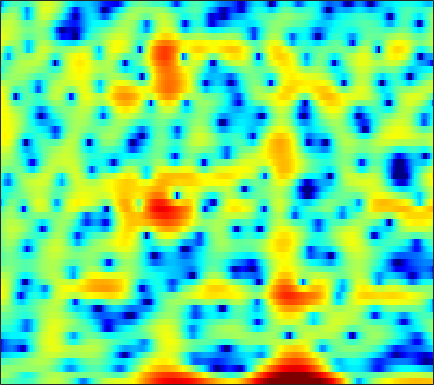

Values plotted in this chart, from the file beside it:
-0.76892, -0.86556, -1.022, -1.2277, -1.4115, -1.69, -1.9921, -2.2508, -2.5984, -2.8887, -3.0627, -3.0933, -2.9634, -2.6472, -2.2794, -1.6744, -0.98847, -0.46082, 0.20872, 0.81407, 1.3365, 1.6592, 2.0126, 2.2525
1.449, 1.319, 1.068, 0.719, 0.3913, -0.1374, -0.7722, -1.319, -2.129, -2.974, -3.748, -4.177, -4.415, -4.189, -3.744, -2.921, -1.999, -1.324, -0.5028, 0.195, 0.7622, 1.102, 1.442, 1.661
0.2831, 0.3801, 0.483, 0.5541, 0.59, 0.6175, 0.6289, 0.6293, 0.622, 0.6161, 0.6264, 0.647, 0.6893, 0.747, 0.7973, 0.8706, 0.9362, 0.966, 0.9638, 0.8954, 0.7415, 0.5579, 0.2096, -0.2776
-2.68, -2.417, -2.08, -1.761, -1.533, -1.236, -0.9455, -0.7273, -0.4397, -0.1473, 0.151, 0.3792, 0.6774, 0.9626, 1.166, 1.412, 1.617, 1.733, 1.828, 1.841, 1.76, 1.63, 1.351, 0.9414
-7.73, -7.263, -6.719, -6.273, -6, -5.7, -5.441, -5.249, -4.946, -4.535, -3.982, -3.465, -2.667, -1.802, -1.141, -0.2884, 0.4898, 1.012, 1.612, 2.095, 2.458, 2.648, 2.8, 2.841
-13.85, -12.71, -11.44, -10.55, -10.19, -10.14, -10.68, -11.54, -13.54, -16.74, -18.68, -15.74, -10.95, -7.311, -5.178, -2.896, -1.093, 0.01238, 1.218, 2.163, 2.89, 3.3, 3.684, 3.9
-14.44, -12.7, -10.89, -9.615, -8.972, -8.474, -8.335, -8.414, -8.649, -8.814, -8.554, -7.92, -6.541, -4.852, -3.553, -1.895, -0.4089, 0.5753, 1.708, 2.629, 3.341, 3.734, 4.077, 4.208
-6.919, -6.598, -6.169, -5.811, -5.612, -5.441, -5.369, -5.364, -5.366, -5.317, -5.13, -4.853, -4.28, -3.463, -2.72, -1.621, -0.4853, 0.3447, 1.376, 2.273, 3, 3.416, 3.793, 3.953
-3.728, -3.566, -3.45, -3.495, -3.636, -3.992, -4.575, -5.182, -6.259, -7.661, -9.358, -10.59, -11.17, -9.693, -7.803, -5.237, -3.005, -1.578, 0.02556, 1.313, 2.323, 2.912, 3.493, 3.844
-2.329, -2.137, -2.039, -2.143, -2.35, -2.814, -3.501, -4.188, -5.359, -6.858, -8.664, -9.988, -10.81, -9.599, -7.854, -5.425, -3.291, -1.926, -0.3908, 0.8446, 1.825, 2.407, 2.997, 3.381
-1.142, -1.02, -0.9995, -1.131, -1.31, -1.649, -2.067, -2.413, -2.885, -3.308, -3.608, -3.71, -3.634, -3.281, -2.853, -2.13, -1.323, -0.6961, 0.1107, 0.8389, 1.465, 1.857, 2.262, 2.518
0.7598, 0.6686, 0.3891, -0.02367, -0.4117, -1.006, -1.624, -2.062, -2.561, -2.884, -3, -2.936, -2.683, -2.285, -1.912, -1.363, -0.7845, -0.3517, 0.205, 0.7233, 1.19, 1.49, 1.818, 2.04
3.173, 2.809, 2.11, 1.147, 0.2212, -1.254, -3.024, -4.456, -6.21, -7.185, -6.897, -6.121, -4.851, -3.67, -2.939, -2.139, -1.514, -1.121, -0.6892, -0.2614, 0.2097, 0.6065, 1.166, 1.718
4.781, 4.338, 3.453, 2.163, 0.8983, -1.256, -4.135, -6.941, -11.95, -16.15, -12.7, -9.835, -7.194, -5.456, -4.587, -3.911, -3.738, -3.974, -4.709, -5.705, -6.078, -5.277, -3.158, -0.8967
4.46, 4.155, 3.441, 2.38, 1.375, -0.2502, -2.125, -3.629, -5.598, -7.264, -8.351, -8.601, -8.231, -7.344, -6.593, -5.769, -5.494, -5.748, -6.824, -8.864, -10.57, -9.404, -5.695, -2.375
3.541, 3.38, 2.902, 2.143, 1.362, 0.04289, -1.641, -3.196, -5.822, -9.49, -15.71, -27.66, -18, -11.1, -8.303, -5.88, -4.314, -3.49, -2.692, -2.062, -1.434, -0.8749, -0.01416, 0.89
2, 2.012, 1.85, 1.464, 1.027, 0.263, -0.6999, -1.539, -2.751, -3.968, -4.957, -5.339, -5.234, -4.545, -3.811, -2.776, -1.806, -1.14, -0.3698, 0.2998, 0.8638, 1.232, 1.638, 1.937
0.0003516, 0.2246, 0.3704, 0.3341, 0.2195, -0.05518, -0.42, -0.7346, -1.162, -1.538, -1.812, -1.914, -1.885, -1.683, -1.432, -1.006, -0.5076, -0.1205, 0.3749, 0.83, 1.22, 1.455, 1.676, 1.767
-1.451, -1.043, -0.6815, -0.4891, -0.4524, -0.5283, -0.7208, -0.9187, -1.221, -1.515, -1.74, -1.84, -1.846, -1.686, -1.469, -1.066, -0.5767, -0.1898, 0.3295, 0.8068, 1.221, 1.472, 1.716, 1.833
-1.803, -1.276, -0.7891, -0.5239, -0.4878, -0.6355, -1.008, -1.416, -2.106, -2.902, -3.682, -4.141, -4.405, -4.152, -3.655, -2.748, -1.749, -1.019, -0.1146, 0.6689, 1.314, 1.701, 2.094, 2.351
-1.242, -0.6242, -0.03866, 0.2332, 0.2285, -0.06177, -0.7083, -1.459, -2.892, -4.997, -8.085, -11.39, -16.2, -12.94, -9.28, -5.822, -3.425, -2.058, -0.6292, 0.4776, 1.341, 1.858, 2.4, 2.781
-0.6402, 0.07823, 0.7814, 1.138, 1.214, 1.029, 0.5175, -0.1103, -1.275, -2.824, -4.704, -6.109, -7.292, -6.949, -5.944, -4.421, -3.062, -2.182, -1.19, -0.3555, 0.3992, 0.9287, 1.549, 2.051
-0.1249, 0.6485, 1.404, 1.89, 2.098, 2.139, 1.94, 1.644, 1.093, 0.4196, -0.3213, -0.8627, -1.499, -2.021, -2.337, -2.73, -3.117, -3.412, -3.694, -3.592, -3.003, -2.279, -1.173, -0.1283
0.4281, 1.134, 1.842, 2.361, 2.582, 2.711, 2.651, 2.514, 2.206, 1.767, 1.243, 0.7853, 0.08508, -0.7657, -1.566, -2.923, -4.857, -6.939, -11.24, -17.86, -13.34, -8.788, -4.927, -2.453
0.3879, 0.9346, 1.526, 1.938, 2.085, 2.157, 2.061, 1.897, 1.576, 1.184, 0.7656, 0.4414, -0.01916, -0.5454, -1.051, -1.897, -3.07, -4.082, -5.522, -6.301, -5.804, -4.776, -3.207, -1.804
-0.3342, 0.1343, 0.7173, 1.059, 1.208, 1.138, 0.7735, 0.2737, -0.5401, -1.377, -1.918, -1.985, -1.672, -1.103, -0.686, -0.3095, -0.1076, -0.09301, -0.1705, -0.2517, -0.2861, -0.3108, -0.2792, -0.2627
-3.009, -1.795, -0.4194, 0.516, 0.906, 0.875, 0.185, -0.8262, -3.133, -7.283, -15.47, -13.51, -5.957, -2.003, -0.1123, 1.559, 2.592, 3.018, 3.278, 3.138, 2.671, 2.105, 0.9829, -0.5841
-8.192, -5.262, -2.821, -1.248, -0.6013, -0.1984, -0.2958, -0.6473, -1.485, -2.502, -3.065, -2.748, -1.441, 0.2172, 1.331, 2.526, 3.302, 3.651, 3.773, 3.524, 2.866, 2.088, 0.5408, -1.7
-4.839, -4.374, -3.685, -2.959, -2.519, -1.965, -1.524, -1.278, -1.003, -0.7084, -0.3448, 0.007992, 0.5788, 1.197, 1.647, 2.151, 2.494, 2.634, 2.593, 2.354, 1.87, 1.338, 0.4726, -0.488
-4.002, -4.389, -4.641, -4.605, -4.303, -3.591, -2.728, -2.074, -1.203, -0.4152, 0.2786, 0.737, 1.296, 1.764, 2.062, 2.377, 2.58, 2.64, 2.586, 2.363, 1.97, 1.569, 0.9191, 0.1416
-4.543, -6.347, -9.266, -11.23, -10.09, -7.054, -4.362, -2.759, -1.137, 0.05525, 0.9281, 1.439, 1.954, 2.364, 2.613, 2.891, 3.106, 3.207, 3.271, 3.162, 2.87, 2.516, 1.786, 0.7121
-2.657, -4.373, -7.096, -8.918, -8.02, -5.396, -3.054, -1.714, -0.4527, 0.34, 0.776, 0.9301, 0.9951, 1.024, 1.099, 1.333, 1.734, 2.109, 2.588, 2.971, 3.139, 3.067, 2.678, 1.906
0.1945, -0.1636, -0.6002, -0.8867, -0.9119, -0.8112, -0.5925, -0.4803, -0.5251, -0.8676, -1.568, -2.363, -3.767, -5.449, -6.466, -6.421, -4.733, -3.107, -1.211, 0.2922, 1.359, 1.892, 2.3, 2.402
1.164, 1.197, 1.108, 0.9218, 0.7134, 0.3632, -0.09041, -0.5511, -1.33, -2.369, -3.749, -5.118, -7.568, -11.25, -15.03, -15.89, -10.43, -7.262, -4.226, -2.065, -0.509, 0.3744, 1.271, 1.879
1.83, 1.928, 1.866, 1.605, 1.274, 0.6774, -0.1387, -0.8636, -1.968, -3.19, -4.448, -5.355, -6.413, -7.13, -7.315, -6.947, -5.956, -4.949, -3.542, -2.205, -1.05, -0.3107, 0.5047, 1.162
3.082, 3.164, 3.062, 2.685, 2.23, 1.35, 0.1697, -0.9167, -2.658, -4.637, -6.651, -7.816, -8.439, -7.901, -7.093, -5.853, -4.62, -3.765, -2.711, -1.828, -1.073, -0.5944, -0.081, 0.3582
4.53, 4.668, 4.595, 4.215, 3.708, 2.724, 1.333, -0.04711, -2.443, -5.805, -11.09, -18.73, -20.55, -11.43, -8.296, -5.716, -4.038, -3.166, -2.332, -1.815, -1.556, -1.51, -1.57, -1.706
4.897, 5.144, 5.192, 4.944, 4.554, 3.782, 2.697, 1.689, 0.1039, -1.696, -3.472, -4.508, -5.155, -4.947, -4.499, -3.837, -3.33, -3.066, -2.959, -3.088, -3.555, -4.163, -5.386, -7.245
4.46, 4.721, 4.833, 4.689, 4.437, 3.899, 3.181, 2.538, 1.572, 0.5482, -0.4525, -1.153, -1.962, -2.635, -3.066, -3.577, -4.054, -4.402, -4.876, -5.411, -6.056, -6.688, -7.918, -9.703
4.433, 4.576, 4.603, 4.438, 4.21, 3.759, 3.177, 2.66, 1.885, 1.03, 0.1036, -0.6438, -1.701, -2.844, -3.772, -5.092, -6.446, -7.419, -8.384, -8.832, -8.688, -8.386, -7.97, -7.548
4.738, 4.731, 4.58, 4.281, 3.968, 3.47, 2.872, 2.38, 1.675, 0.8912, 0.0005281, -0.7519, -1.923, -3.358, -4.671, -6.873, -9.893, -13.08, -19.04, -18.98, -13.5, -10.74, -8.121, -6.319
4.974, 4.788, 4.358, 3.768, 3.234, 2.48, 1.748, 1.25, 0.6563, 0.1192, -0.4399, -0.9222, -1.73, -2.783, -3.758, -5.355, -7.286, -8.855, -10.48, -10.48, -8.792, -7.254, -5.348, -3.786
5.166, 4.735, 3.85, 2.584, 1.438, -0.293, -1.819, -2.51, -2.606, -2.134, -1.632, -1.427, -1.42, -1.698, -2.052, -2.642, -3.218, -3.544, -3.705, -3.451, -2.863, -2.25, -1.359, -0.5166
5.225, 4.64, 3.409, 1.502, -0.5443, -4.592, -12.6, -35.88, -10.08, -5.162, -2.857, -1.961, -1.468, -1.546, -1.875, -2.483, -3.044, -3.226, -3.041, -2.311, -1.306, -0.4808, 0.5474, 1.411
4.16, 3.752, 2.921, 1.793, 0.7239, -0.8687, -2.256, -2.836, -2.751, -2.165, -1.669, -1.531, -1.821, -2.733, -3.894, -6.238, -9.704, -12.39, -11.11, -7.037, -3.828, -2.038, -0.268, 1.027
1.789, 1.774, 1.675, 1.456, 1.24, 0.8917, 0.5484, 0.3452, 0.1436, -0.04705, -0.3174, -0.6499, -1.348, -2.437, -3.563, -5.55, -7.943, -9.32, -8.824, -6.439, -4.067, -2.637, -1.114, 0.00528
-1.727, -1.017, -0.2386, 0.2886, 0.5735, 0.8454, 0.9938, 1.057, 1.053, 0.9709, 0.7872, 0.5574, 0.1424, -0.4034, -0.8845, -1.557, -2.14, -2.421, -2.507, -2.326, -1.953, -1.655, -1.235, -0.86
-4.494, -2.998, -1.669, -0.7354, -0.2112, 0.3803, 0.875, 1.164, 1.457, 1.639, 1.705, 1.694, 1.593, 1.413, 1.236, 0.9675, 0.6837, 0.4573, 0.1279, -0.2636, -0.7819, -1.25, -2.048, -2.862
-2.435, -2.308, -2.231, -1.942, -1.585, -0.8523, 0.009728, 0.608, 1.267, 1.727, 2.007, 2.113, 2.201, 2.245, 2.265, 2.272, 2.203, 2.065, 1.729, 1.143, 0.1889, -0.8353, -2.877, -6.098
-0.6285, -2.553, -5.973, -9.268, -8.294, -4.772, -2.039, -0.7176, 0.3761, 0.8282, 0.8746, 0.7787, 0.6655, 0.8033, 1.112, 1.688, 2.234, 2.526, 2.664, 2.471, 1.912, 1.22, -0.05538, -1.654
2.081, 0.2351, -2.643, -4.828, -4.668, -2.788, -1.064, -0.296, -0.0119, -0.5839, -2.104, -3.919, -7.045, -7.619, -5.208, -1.942, 0.3748, 1.554, 2.518, 2.931, 2.909, 2.667, 2.133, 1.459
4.214, 3.522, 2.659, 1.987, 1.678, 1.43, 1.225, 0.9941, 0.367, -0.7259, -2.457, -4.24, -6.812, -7.238, -5.545, -2.833, -0.7441, 0.3717, 1.316, 1.74, 1.718, 1.463, 0.8527, -0.01675
4.004, 3.778, 3.444, 3.075, 2.797, 2.414, 1.977, 1.593, 1.006, 0.3232, -0.3854, -0.8777, -1.321, -1.401, -1.21, -0.7301, -0.1871, 0.1401, 0.4009, 0.3797, 0.02144, -0.5039, -1.572, -3.097
3.116, 3.156, 3.114, 2.986, 2.82, 2.526, 2.147, 1.801, 1.303, 0.7833, 0.3032, 0.01988, -0.2159, -0.2756, -0.2003, -0.001666, 0.2288, 0.3508, 0.3814, 0.1809, -0.3201, -0.9416, -2.178, -3.935
2.106, 2.334, 2.539, 2.622, 2.585, 2.381, 2.001, 1.607, 0.9279, 0.1467, -0.6404, -1.121, -1.462, -1.347, -1.001, -0.349, 0.3228, 0.7542, 1.121, 1.202, 0.9508, 0.5459, -0.3095, -1.55
-0.03081, 0.489, 1.135, 1.596, 1.79, 1.779, 1.422, 0.9037, -0.1896, -1.841, -4.166, -6.338, -8.635, -7.261, -4.906, -2.126, -0.07619, 1.049, 2.09, 2.681, 2.876, 2.783, 2.385, 1.677
-6.069, -4.315, -2.423, -1.117, -0.4892, -0.06703, -0.1138, -0.4673, -1.371, -2.875, -5.132, -7.341, -9.772, -8.095, -5.444, -2.381, -0.109, 1.152, 2.383, 3.184, 3.623, 3.731, 3.609, 3.226
-10.39, -7.763, -5.313, -3.704, -2.913, -2.261, -1.983, -1.978, -2.184, -2.539, -2.915, -3.103, -3.02, -2.455, -1.763, -0.6412, 0.4959, 1.272, 2.142, 2.786, 3.193, 3.348, 3.346, 3.128
